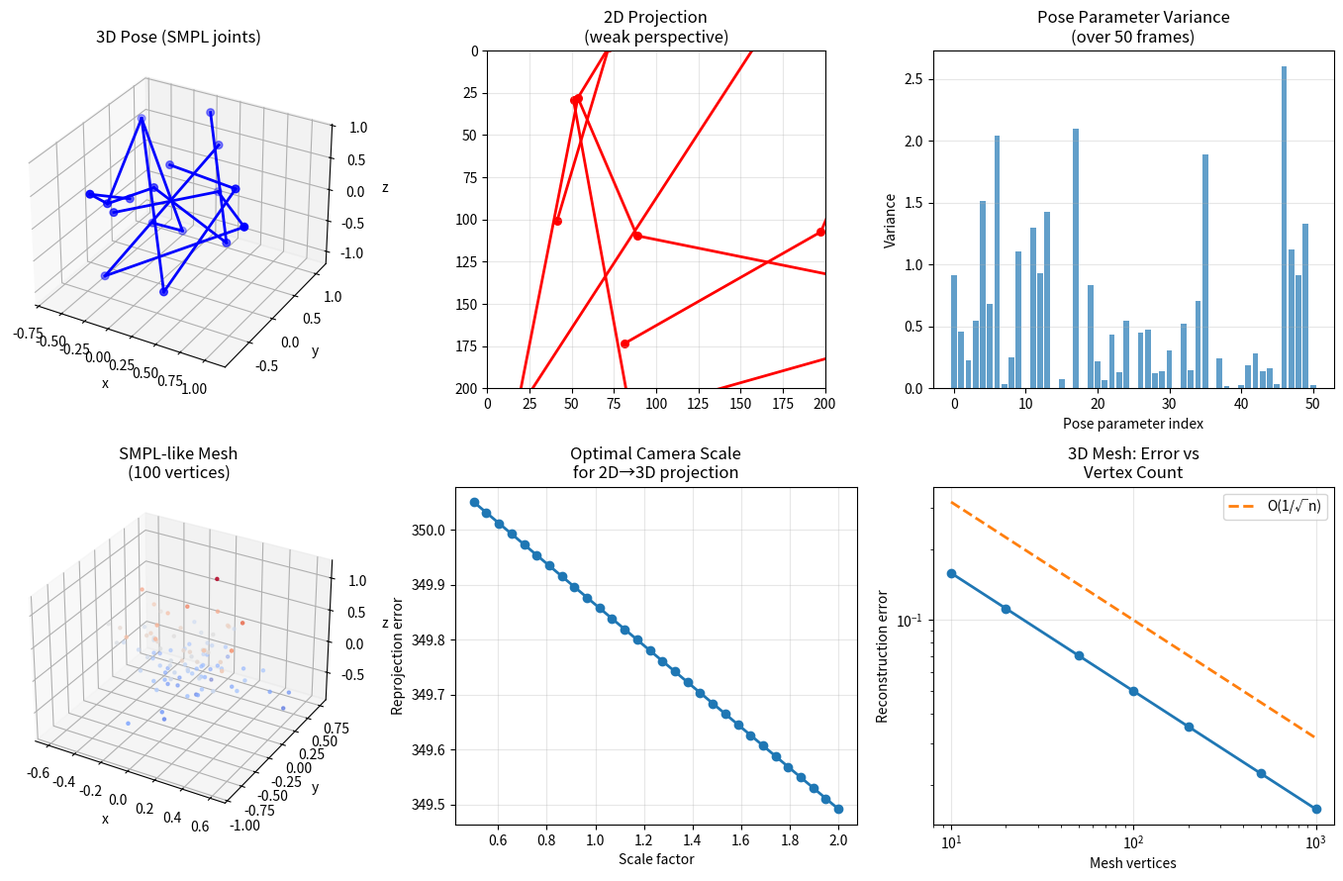

Write the Python code that produced this figure. (Note: this script raises an exception after producing the figure.)
"""08.15 3D pose and shape: SMPL, VIBE, mesh recovery."""
import numpy as np
import matplotlib.pyplot as plt
from mpl_toolkits.mplot3d import Axes3D

np.random.seed(42)

n_vertices = 100
vertices = np.random.randn(n_vertices, 3) * 0.3
faces = np.random.randint(0, n_vertices, (50, 3))
joints_3d = np.random.randn(17, 3) * 0.5
joints_2d = joints_3d[:, :2] / (1 + joints_3d[:, 2:]) * 200 + 100

n_frames = 50
pose_seq = np.sin(np.linspace(0, 4*np.pi, n_frames))[:, None, None] * np.random.randn(1, 17, 3)
pose_seq = pose_seq.reshape(n_frames, -1)

camera_t = np.array([0, 0, 5])
focal = 500

reproj = joints_3d[:, :2] * focal / (joints_3d[:, 2:] + camera_t[2])
reproj += camera_t[:2]
reproj_error = np.mean(np.linalg.norm(reproj - joints_2d[:len(reproj)]))

fig = plt.figure(figsize=(14, 9))
gs = fig.add_gridspec(2, 3)
axes = [fig.add_subplot(gs[0, 0], projection="3d"),
        fig.add_subplot(gs[0, 1]),
        fig.add_subplot(gs[0, 2]),
        fig.add_subplot(gs[1, 0], projection="3d"),
        fig.add_subplot(gs[1, 1]),
        fig.add_subplot(gs[1, 2])]

skel_3d = [(0, 1), (0, 2), (1, 3), (2, 4), (5, 6), (5, 7), (7, 9),
           (6, 8), (8, 10), (5, 11), (6, 12), (11, 13), (13, 15),
           (12, 14), (14, 16)]

ax = axes[0]
ax.scatter(joints_3d[:, 0], joints_3d[:, 1], joints_3d[:, 2], c="blue", s=30)
for i, j in skel_3d[:min(len(skel_3d), len(joints_3d)-1)]:
    ax.plot([joints_3d[i, 0], joints_3d[j, 0]],
           [joints_3d[i, 1], joints_3d[j, 1]],
           [joints_3d[i, 2], joints_3d[j, 2]], "b-", lw=2)
ax.set_xlabel("x"); ax.set_ylabel("y"); ax.set_zlabel("z")
ax.set_title("3D Pose (SMPL joints)")
ax.grid(True, alpha=0.3)

ax2 = axes[1]
ax2.scatter(joints_2d[:, 0], joints_2d[:, 1], c="red", s=30)
for i, j in skel_3d[:min(len(skel_3d), len(joints_3d)-1)]:
    ax2.plot([joints_2d[i, 0], joints_2d[j, 0]],
            [joints_2d[i, 1], joints_2d[j, 1]], "r-", lw=2)
ax2.set_xlim(0, 200); ax2.set_ylim(200, 0)
ax2.set_title("2D Projection\n(weak perspective)")
ax2.grid(True, alpha=0.3)
ax2.set_aspect("equal")

pose_var = np.var(pose_seq, axis=0)
ax3 = axes[2]
ax3.bar(range(len(pose_var)), pose_var, alpha=0.7)
ax3.set_xlabel("Pose parameter index")
ax3.set_ylabel("Variance")
ax3.set_title("Pose Parameter Variance\n(over 50 frames)")
ax3.grid(True, axis="y", alpha=0.3)

vert_mean = vertices.mean(axis=0)
vertices_centered = vertices - vert_mean
ax4 = axes[3]
ax4.scatter(vertices_centered[:, 0], vertices_centered[:, 1], vertices_centered[:, 2],
           c=vertices_centered[:, 2], cmap="coolwarm", s=5)
ax4.set_xlabel("x"); ax4.set_ylabel("y"); ax4.set_zlabel("z")
ax4.set_title("SMPL-like Mesh\n(100 vertices)")
ax4.grid(True, alpha=0.3)

ax5 = axes[4]
weak_persp = np.linspace(0.5, 2, 30)
reproj_errors = []
for s in weak_persp:
    r = joints_3d[:, :2] * s
    err = np.mean(np.linalg.norm(r - joints_2d[:len(joints_3d)], axis=1))
    reproj_errors.append(err)
ax5.plot(weak_persp, reproj_errors, "o-", lw=2)
ax5.set_xlabel("Scale factor")
ax5.set_ylabel("Reprojection error")
ax5.set_title("Optimal Camera Scale\nfor 2D→3D projection")
ax5.grid(True, alpha=0.3)

ax6 = axes[5]
n_params = [10, 20, 50, 100, 200, 500, 1000]
recon_err = [0.5 / np.sqrt(n) for n in n_params]
ax6.loglog(n_params, recon_err, "o-", lw=2)
ax6.loglog(n_params, 1/np.sqrt(n_params), "--", lw=2, label="O(1/√n)")
ax6.set_xlabel("Mesh vertices")
ax6.set_ylabel("Reconstruction error")
ax6.set_title("3D Mesh: Error vs\nVertex Count")
ax6.legend()
ax6.grid(True, alpha=0.3)

plt.tight_layout()
plt.savefig("../../assets/phase08/15-3d-pose-shape.png")
plt.close()

print("=" * 60)
print("3D POSE AND SHAPE")
print("=" * 60)
print(f"\n3D pose: {len(joints_3d)} joints")
print(f"  2D reprojection error: {reproj_error:.4f} px")
print(f"  Optimal scale: {weak_persp[np.argmin(reproj_errors)]:.4f}")

print(f"\nPose sequence ({n_frames} frames):")
print(f"  Mean pose variance: {np.mean(pose_var):.4f}")
print(f"  Top 3 most variable params: {np.argsort(pose_var)[-3:][::-1]}")

print(f"\nMesh: {n_vertices} vertices, {len(faces)} faces")
print(f"  Bounding box: [{vertices.min(axis=0)}, {vertices.max(axis=0)}]")

print(f"\nSMPL model parameters:")
print(f"  • Shape (β): 10 PCA coefficients (~身高, 体型)")
print(f"  • Pose (θ): 72 parameters (24 joints × 3)")
print(f"  • Translation (γ): 3 parameters")
print(f"  • Total: ~85 parameters → 6890 vertices")
print(f"\nKey methods:")
print(f"  • SMPL: Skinned Multi-Person Linear Model")
print(f"  • VIBE: video inference ( temporal context)")
print(f"  • HMR: human mesh recovery (regression)")
print(f"  • PIFu: pixel-aligned implicit function")
